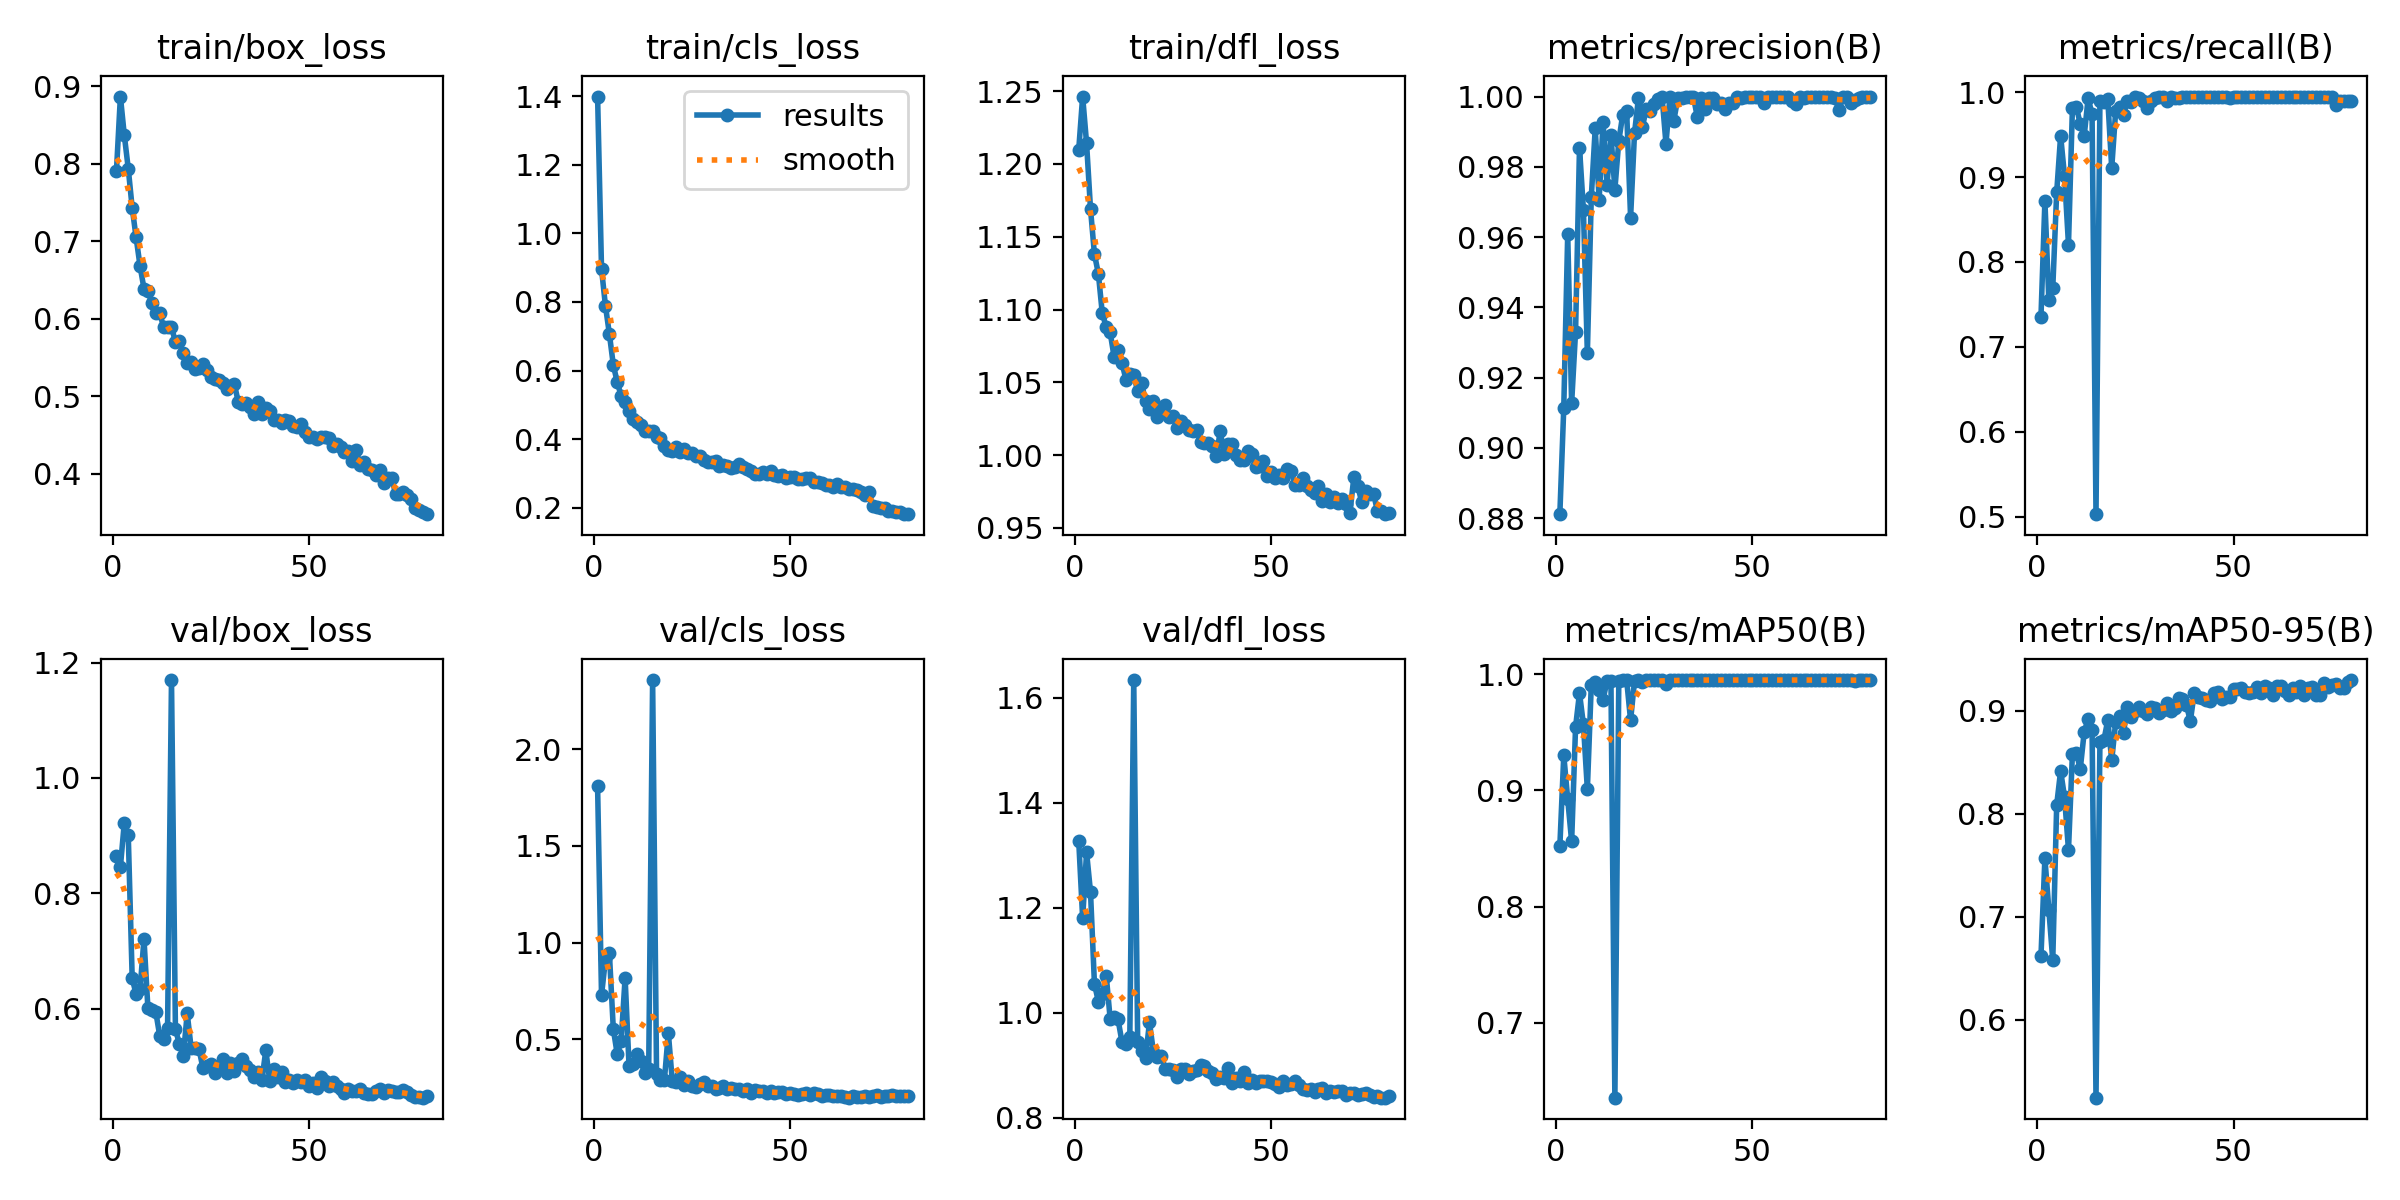

Data behind this chart, as committed beside it:
epoch, time, train/box_loss, train/cls_loss, train/dfl_loss, metrics/precision(B), metrics/recall(B), metrics/mAP50(B), metrics/mAP50-95(B), val/box_loss, val/cls_loss, val/dfl_loss, lr/pg0, lr/pg1, lr/pg2
1, 155, 0.7911, 1.399, 1.21, 0.8812, 0.7351, 0.8518, 0.6616, 0.8657, 1.807, 1.328, 0.0006645, 0.0006645, 0.0006645
2, 284.2, 0.8865, 0.8963, 1.246, 0.9115, 0.8718, 0.9302, 0.757, 0.846, 0.7283, 1.18, 0.001315, 0.001315, 0.001315
3, 409.4, 0.8364, 0.7884, 1.214, 0.9609, 0.7557, 0.8925, 0.707, 0.9229, 0.9129, 1.306, 0.001948, 0.001948, 0.001948
4, 534.3, 0.7936, 0.7064, 1.169, 0.9127, 0.769, 0.8561, 0.6577, 0.9005, 0.9452, 1.23, 0.001926, 0.001926, 0.001926
5, 660.2, 0.7429, 0.6161, 1.138, 0.9331, 0.882, 0.9545, 0.8085, 0.653, 0.5531, 1.055, 0.001901, 0.001901, 0.001901
6, 784.9, 0.7048, 0.5659, 1.125, 0.9855, 0.9487, 0.9838, 0.8416, 0.6252, 0.4227, 1.021, 0.001876, 0.001876, 0.001876
7, 910, 0.668, 0.526, 1.097, 0.9677, 0.9009, 0.9568, 0.816, 0.6341, 0.493, 1.037, 0.001852, 0.001852, 0.001852
8, 1034, 0.6389, 0.5095, 1.088, 0.9269, 0.8205, 0.9009, 0.7648, 0.7211, 0.8179, 1.071, 0.001827, 0.001827, 0.001827
9, 1159, 0.6353, 0.4818, 1.084, 0.9714, 0.9812, 0.9908, 0.8581, 0.6008, 0.3645, 0.9884, 0.001802, 0.001802, 0.001802
10, 1283, 0.6208, 0.4585, 1.067, 0.9909, 0.9829, 0.9931, 0.8589, 0.5973, 0.3741, 0.9913, 0.001777, 0.001777, 0.001777
11, 1409, 0.6071, 0.4489, 1.072, 0.9707, 0.9623, 0.9867, 0.8435, 0.5949, 0.4249, 0.9876, 0.001752, 0.001752, 0.001752
12, 1532, 0.6069, 0.4401, 1.064, 0.9928, 0.9487, 0.9782, 0.8792, 0.5534, 0.3875, 0.9448, 0.001728, 0.001728, 0.001728
13, 1657, 0.5898, 0.4249, 1.052, 0.9748, 0.9929, 0.9941, 0.8922, 0.5479, 0.3249, 0.9406, 0.001703, 0.001703, 0.001703
14, 1782, 0.59, 0.4241, 1.056, 0.989, 0.9744, 0.994, 0.8816, 0.5673, 0.3474, 0.9536, 0.001678, 0.001678, 0.001678
15, 1905, 0.5895, 0.4253, 1.055, 0.9735, 0.5029, 0.6355, 0.5243, 1.17, 2.357, 1.634, 0.001654, 0.001654, 0.001654
16, 2029, 0.5702, 0.4052, 1.044, 0.9874, 0.9897, 0.9944, 0.8692, 0.5649, 0.3222, 0.9445, 0.001629, 0.001629, 0.001629
17, 2153, 0.5713, 0.4033, 1.049, 0.9948, 0.9886, 0.9948, 0.8712, 0.5389, 0.2922, 0.9267, 0.001604, 0.001604, 0.001604
18, 2277, 0.556, 0.3814, 1.037, 0.9959, 0.9915, 0.9949, 0.8909, 0.5182, 0.2903, 0.914, 0.001579, 0.001579, 0.001579
19, 2400, 0.5434, 0.3688, 1.031, 0.9656, 0.9106, 0.9604, 0.8518, 0.5921, 0.5334, 0.9819, 0.001554, 0.001554, 0.001554
20, 2523, 0.5442, 0.3654, 1.037, 0.9896, 0.9773, 0.9942, 0.889, 0.5319, 0.2849, 0.9258, 0.00153, 0.00153, 0.00153
21, 2648, 0.5354, 0.3776, 1.026, 0.9996, 0.9829, 0.9949, 0.8953, 0.5313, 0.282, 0.9159, 0.001505, 0.001505, 0.001505
22, 2772, 0.537, 0.3632, 1.03, 0.9913, 0.9735, 0.9931, 0.8787, 0.5302, 0.306, 0.9184, 0.00148, 0.00148, 0.00148
23, 2895, 0.5416, 0.3717, 1.034, 0.9966, 0.9895, 0.9949, 0.9036, 0.4971, 0.2631, 0.8925, 0.001455, 0.001455, 0.001455
24, 3019, 0.5345, 0.3607, 1.026, 0.9959, 0.988, 0.9948, 0.8941, 0.5001, 0.2835, 0.8929, 0.001431, 0.001431, 0.001431
25, 3143, 0.5253, 0.3603, 1.027, 0.9979, 0.9949, 0.995, 0.8999, 0.5051, 0.2564, 0.8916, 0.001406, 0.001406, 0.001406
26, 3266, 0.5225, 0.3522, 1.018, 0.9994, 0.9932, 0.995, 0.9032, 0.4881, 0.2553, 0.8782, 0.001381, 0.001381, 0.001381
27, 3389, 0.5213, 0.3519, 1.023, 1, 0.9897, 0.995, 0.8994, 0.4976, 0.2676, 0.8928, 0.001357, 0.001357, 0.001357
28, 3513, 0.5166, 0.3384, 1.021, 0.9866, 0.9812, 0.9913, 0.8964, 0.5127, 0.2779, 0.8939, 0.001332, 0.001332, 0.001332
29, 3636, 0.5091, 0.3337, 1.017, 0.9998, 0.9897, 0.9949, 0.9033, 0.4889, 0.2576, 0.8828, 0.001307, 0.001307, 0.001307
30, 3760, 0.5131, 0.333, 1.016, 0.9931, 0.9932, 0.9949, 0.9031, 0.507, 0.2563, 0.8893, 0.001282, 0.001282, 0.001282
31, 3883, 0.5156, 0.3375, 1.017, 0.9996, 0.9949, 0.995, 0.8975, 0.4925, 0.2422, 0.8914, 0.001257, 0.001257, 0.001257
32, 4007, 0.4928, 0.3215, 1.009, 0.9996, 0.9949, 0.995, 0.9003, 0.5056, 0.2471, 0.9003, 0.001233, 0.001233, 0.001233
33, 4129, 0.4905, 0.326, 1.008, 1, 0.9895, 0.995, 0.907, 0.5125, 0.2587, 0.8993, 0.001208, 0.001208, 0.001208
34, 4253, 0.4914, 0.3211, 1.009, 1, 0.9941, 0.995, 0.8994, 0.5006, 0.2449, 0.8896, 0.001183, 0.001183, 0.001183
35, 4375, 0.4867, 0.3148, 1.006, 0.9998, 0.9932, 0.995, 0.9023, 0.4943, 0.247, 0.8861, 0.001159, 0.001159, 0.001159
36, 4497, 0.4769, 0.3177, 0.9991, 0.994, 0.9932, 0.9949, 0.9119, 0.4818, 0.2449, 0.8737, 0.001134, 0.001134, 0.001134
37, 4619, 0.4922, 0.3268, 1.016, 0.9997, 0.9949, 0.995, 0.9111, 0.4903, 0.2438, 0.8774, 0.001109, 0.001109, 0.001109
38, 4740, 0.4772, 0.3186, 1.001, 0.9966, 0.9949, 0.995, 0.9059, 0.4773, 0.2336, 0.8756, 0.001084, 0.001084, 0.001084
39, 4861, 0.4852, 0.3141, 1.008, 0.9997, 0.9949, 0.995, 0.8896, 0.5281, 0.2437, 0.8955, 0.001059, 0.001059, 0.001059
40, 4983, 0.4811, 0.307, 1.008, 0.9997, 0.9949, 0.995, 0.9174, 0.4747, 0.2249, 0.8664, 0.001035, 0.001035, 0.001035
41, 5105, 0.47, 0.2997, 0.9999, 0.998, 0.9949, 0.995, 0.9132, 0.4963, 0.2367, 0.8765, 0.00101, 0.00101, 0.00101
42, 5226, 0.4696, 0.2989, 0.9966, 0.9983, 0.9948, 0.995, 0.9127, 0.4827, 0.2306, 0.8697, 0.0009853, 0.0009853, 0.0009853
43, 5348, 0.4662, 0.3031, 0.9969, 0.9966, 0.9947, 0.995, 0.9104, 0.4911, 0.234, 0.8879, 0.0009605, 0.0009605, 0.0009605
44, 5470, 0.4699, 0.2972, 1.003, 0.9983, 0.9944, 0.995, 0.9095, 0.474, 0.224, 0.8661, 0.0009357, 0.0009357, 0.0009357
45, 5592, 0.4683, 0.3062, 1, 0.9981, 0.9949, 0.9949, 0.9171, 0.4771, 0.2318, 0.8724, 0.000911, 0.000911, 0.000911
46, 5714, 0.4615, 0.2953, 0.9915, 0.9998, 0.9949, 0.995, 0.9183, 0.4712, 0.2214, 0.8662, 0.0008862, 0.0008862, 0.0008862
47, 5836, 0.4605, 0.292, 0.9925, 0.9997, 0.9949, 0.995, 0.911, 0.4767, 0.2274, 0.8692, 0.0008615, 0.0008615, 0.0008615
48, 5957, 0.4646, 0.295, 0.9962, 0.9998, 0.9949, 0.995, 0.9134, 0.4726, 0.2281, 0.8702, 0.0008368, 0.0008368, 0.0008368
49, 6079, 0.4535, 0.288, 0.9854, 0.9998, 0.9932, 0.995, 0.9132, 0.4764, 0.219, 0.8697, 0.000812, 0.000812, 0.000812
50, 6201, 0.4483, 0.2902, 0.9887, 0.9999, 0.9949, 0.995, 0.9212, 0.4671, 0.2209, 0.8688, 0.0007872, 0.0007872, 0.0007872
51, 6322, 0.4479, 0.2884, 0.9842, 0.9999, 0.9949, 0.995, 0.921, 0.4715, 0.2171, 0.8645, 0.0007625, 0.0007625, 0.0007625
52, 6444, 0.4446, 0.283, 0.9864, 0.9998, 0.9949, 0.995, 0.9221, 0.4624, 0.2137, 0.8591, 0.0007378, 0.0007378, 0.0007378
53, 6566, 0.447, 0.2828, 0.9846, 0.9983, 0.9949, 0.995, 0.918, 0.4814, 0.2186, 0.8702, 0.000713, 0.000713, 0.000713
54, 6687, 0.4477, 0.2857, 0.9906, 0.9998, 0.9949, 0.995, 0.9168, 0.4753, 0.2248, 0.8619, 0.0006882, 0.0006882, 0.0006882
55, 6809, 0.4464, 0.2879, 0.9894, 0.9998, 0.9949, 0.995, 0.9181, 0.4665, 0.2145, 0.8646, 0.0006635, 0.0006635, 0.0006635
56, 6931, 0.4357, 0.2754, 0.9797, 0.9997, 0.9949, 0.995, 0.9232, 0.4732, 0.2223, 0.8703, 0.0006387, 0.0006387, 0.0006387
57, 7053, 0.4388, 0.2746, 0.9797, 0.9998, 0.9949, 0.995, 0.9174, 0.4667, 0.2173, 0.8629, 0.000614, 0.000614, 0.000614
58, 7176, 0.435, 0.2718, 0.9841, 0.9998, 0.9949, 0.995, 0.9235, 0.4607, 0.2081, 0.8556, 0.0005893, 0.0005893, 0.0005893
59, 7297, 0.4288, 0.2672, 0.9786, 0.9998, 0.9949, 0.995, 0.9222, 0.4533, 0.2115, 0.8521, 0.0005645, 0.0005645, 0.0005645
60, 7420, 0.4296, 0.2657, 0.9759, 0.9988, 0.9949, 0.995, 0.9156, 0.4605, 0.2117, 0.8551, 0.0005397, 0.0005397, 0.0005397
... 20 more rows
